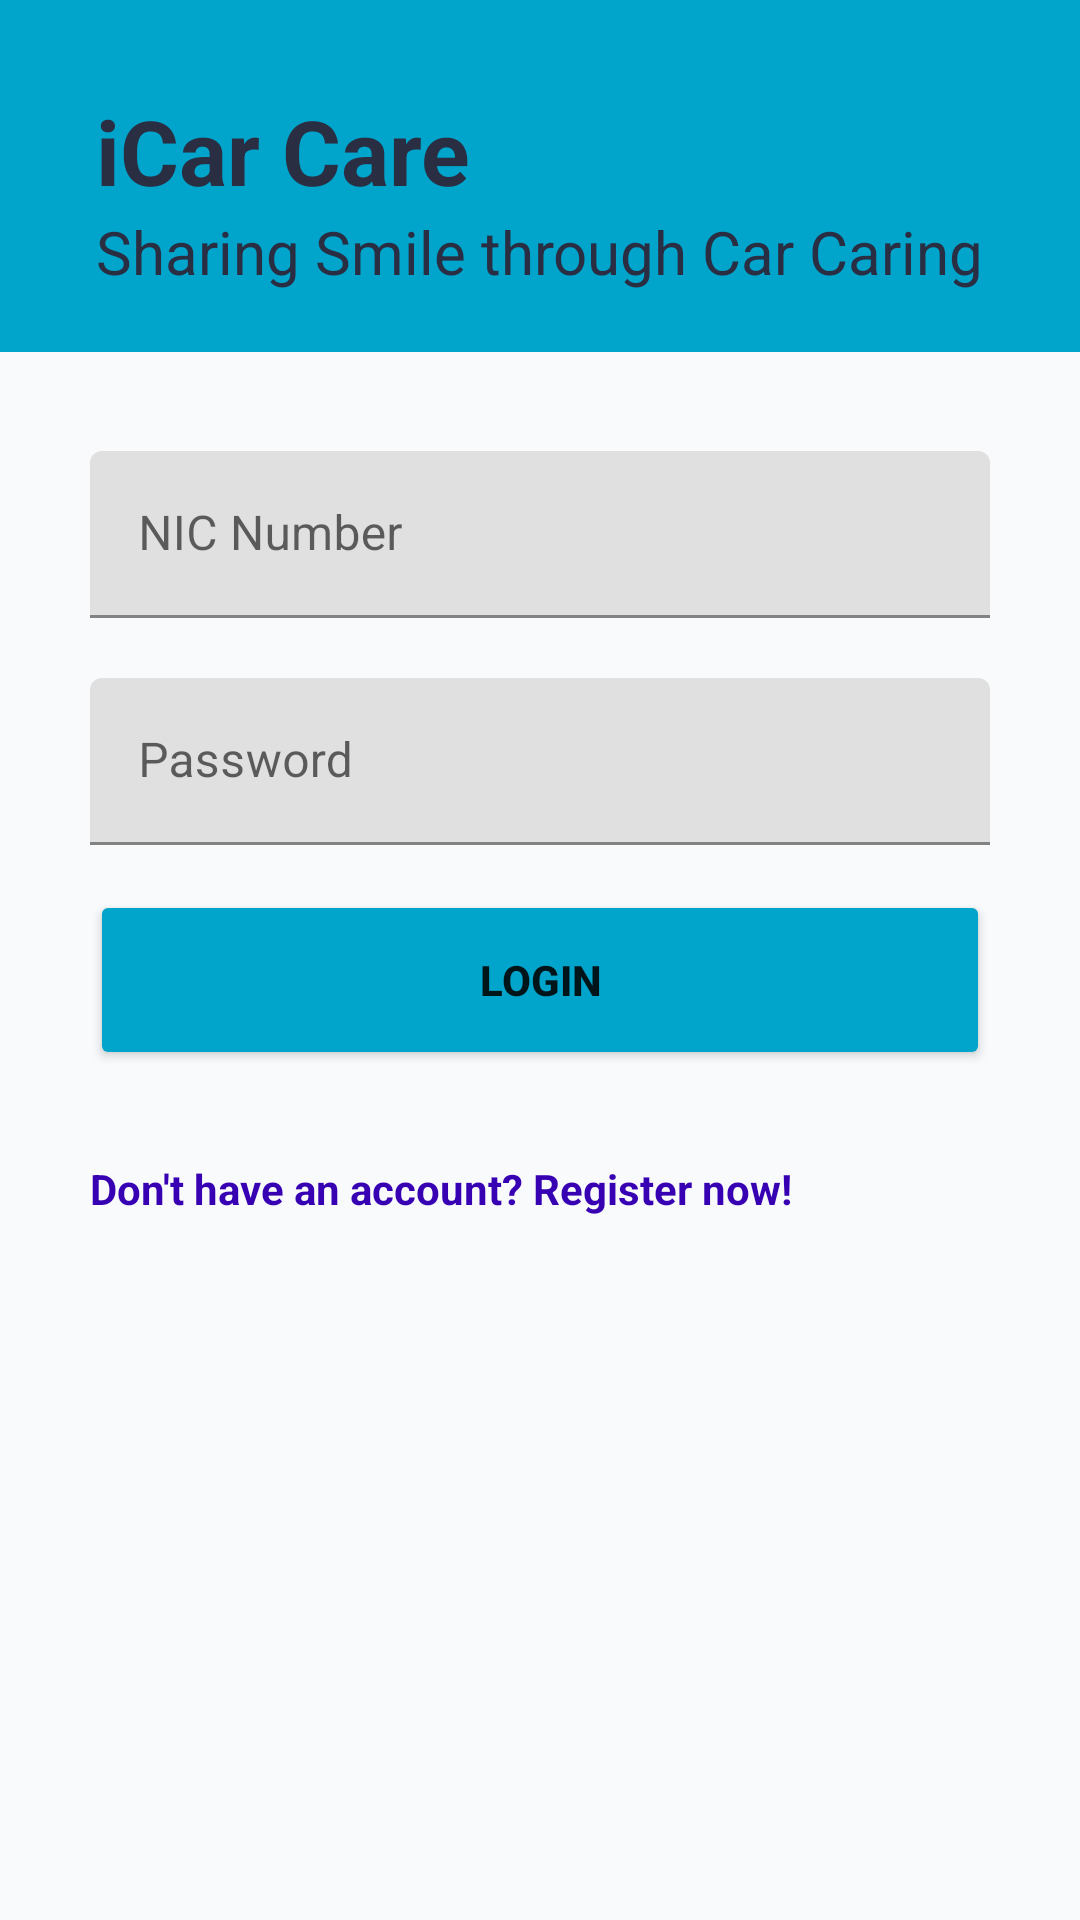

The Android layout XML behind this screen, and the referenced resources:
<!-- AndroidManifest.xml: application theme Theme.ICar -->
<!-- res/layout/fragment_login.xml -->
<?xml version="1.0" encoding="utf-8"?>
<FrameLayout xmlns:android="http://schemas.android.com/apk/res/android"
    xmlns:tools="http://schemas.android.com/tools"
    android:layout_width="match_parent"
    android:layout_height="match_parent"
    xmlns:app="http://schemas.android.com/apk/res-auto"
    android:background="#01A4CB"
    tools:context=".ui.login.LoginFragment">

    <LinearLayout

        android:layout_width="match_parent"
        android:layout_height="match_parent"
        android:background="@color/ic_frag_color"

        android:orientation="vertical"

        >

        <LinearLayout
            android:layout_width="match_parent"
            android:layout_height="wrap_content"
            android:orientation="horizontal"

            android:paddingLeft="32dp"
            android:paddingTop="@dimen/fab_margin"
            android:paddingRight="32dp"


            android:weightSum="100">

            <LinearLayout
                android:layout_width="310dp"
                android:layout_height="wrap_content"
                android:layout_weight="40"
                android:orientation="vertical">

                <TextView
                    android:layout_width="355dp"
                    android:layout_height="wrap_content"
                    android:layout_marginTop="30dp"
                    android:layout_weight="40"
                    android:fontFamily="sans-serif"
                    android:text="iCar Care"
                    android:textColor="@color/colorPrimaryDark"
                    android:textSize="30sp"
                    android:textStyle="bold">


                </TextView>

                <TextView
                    android:id="@+id/textView4"
                    android:layout_width="match_parent"
                    android:layout_height="wrap_content"
                    android:layout_weight="40"
                    android:fontFamily="sans-serif"
                    android:text="Sharing Smile through Car Caring"
                    android:textColor="@color/colorPrimaryDark"
                    android:textSize="20sp">


                </TextView>
            </LinearLayout>

        </LinearLayout>

        <ImageView
            android:layout_width="match_parent"
            android:layout_height="310dp"

            android:layout_weight="60"
            android:src="@drawable/top_bg"
            app:srcCompat="@drawable/top_bg"
            >

        </ImageView>

        <LinearLayout
            android:layout_width="match_parent"
            android:layout_height="wrap_content"
            android:layout_marginTop="20dp"
            android:background="@color/back_courses">

            <RelativeLayout
                android:layout_width="match_parent"
                android:layout_height="match_parent"
                android:layout_marginTop="5dp"
                android:background="@null">



                <LinearLayout
                    android:layout_width="match_parent"
                    android:layout_height="match_parent"
                    android:layout_marginTop="8dp"
                    android:layout_marginBottom="8dp"
                    android:orientation="vertical">

                    <LinearLayout
                        android:layout_width="match_parent"
                        android:layout_height="wrap_content"
                        android:orientation="vertical"
                        android:paddingStart="30dp"
                        android:paddingEnd="30dp">

                        <com.google.android.material.textfield.TextInputLayout
                            android:layout_width="match_parent"
                            android:layout_height="wrap_content">

                            <EditText
                                android:id="@+id/txtLogNic"
                                android:layout_width="match_parent"
                                android:layout_height="wrap_content"
                                android:layout_marginTop="20dp"
                                android:ems="10"
                                android:hint="NIC Number"
                                android:inputType="textPersonName" />
                        </com.google.android.material.textfield.TextInputLayout>


                        <com.google.android.material.textfield.TextInputLayout
                            android:layout_width="match_parent"
                            android:layout_height="wrap_content">

                            <EditText
                                android:id="@+id/txtLogPw"
                                android:layout_width="match_parent"
                                android:layout_height="wrap_content"
                                android:layout_marginTop="20dp"
                                android:ems="10"
                                android:hint="Password"
                                android:inputType="textPassword" />
                        </com.google.android.material.textfield.TextInputLayout>


                        <LinearLayout
                            android:layout_width="match_parent"
                            android:layout_height="match_parent"
                            android:orientation="vertical">

                            <Button
                                android:id="@+id/btnLogin"
                                android:layout_width="match_parent"
                                android:layout_height="60dp"
                                android:layout_gravity="center_horizontal"
                                android:layout_marginTop="15dp"
                                android:layout_marginBottom="30dp"
                                android:backgroundTint="@color/ic_frag_color"
                                android:text="Login"
                                android:textStyle="bold" />
                        </LinearLayout>

                        <TextView
                            android:id="@+id/txtLog"
                            android:layout_width="313dp"
                            android:layout_height="wrap_content"
                            android:layout_marginEnd="100dp"
                            android:layout_marginBottom="40dp"
                            android:layout_weight="1"
                            android:text="Don't have an account? Register now!"
                            android:textColor="@color/purple_700"
                            android:textStyle="bold" />


                    </LinearLayout>
                </LinearLayout>

            </RelativeLayout>

        </LinearLayout>
    </LinearLayout>
</FrameLayout>
<!-- resources referenced by this layout -->
<resources>
  <color name="back_courses">#f8fafb</color>
  <color name="colorPrimaryDark">#2A2E43</color>
  <color name="ic_frag_color">#01A4CB</color>
  <color name="purple_700">#FF3700B3</color>
  <!-- drawable top_bg: png bitmap (drawable-v24, 64193 bytes) -->
  <style name="Theme.ICar" parent="Theme.MaterialComponents.DayNight.DarkActionBar">
          
          <item name="colorPrimary">@color/purple_500</item>
          <item name="colorPrimaryVariant">@color/purple_700</item>
          <item name="colorOnPrimary">@color/white</item>
          
          <item name="colorSecondary">@color/teal_200</item>
          <item name="colorSecondaryVariant">@color/teal_700</item>
          <item name="colorOnSecondary">@color/black</item>
          
          <item name="android:statusBarColor">?attr/colorPrimaryVariant</item>
          
      </style>
  <color name="purple_500">#FF6200EE</color>
  <color name="white">#FFFFFFFF</color>
  <color name="teal_200">#FF03DAC5</color>
  <color name="teal_700">#FF018786</color>
  <color name="black">#FF000000</color>
</resources>
